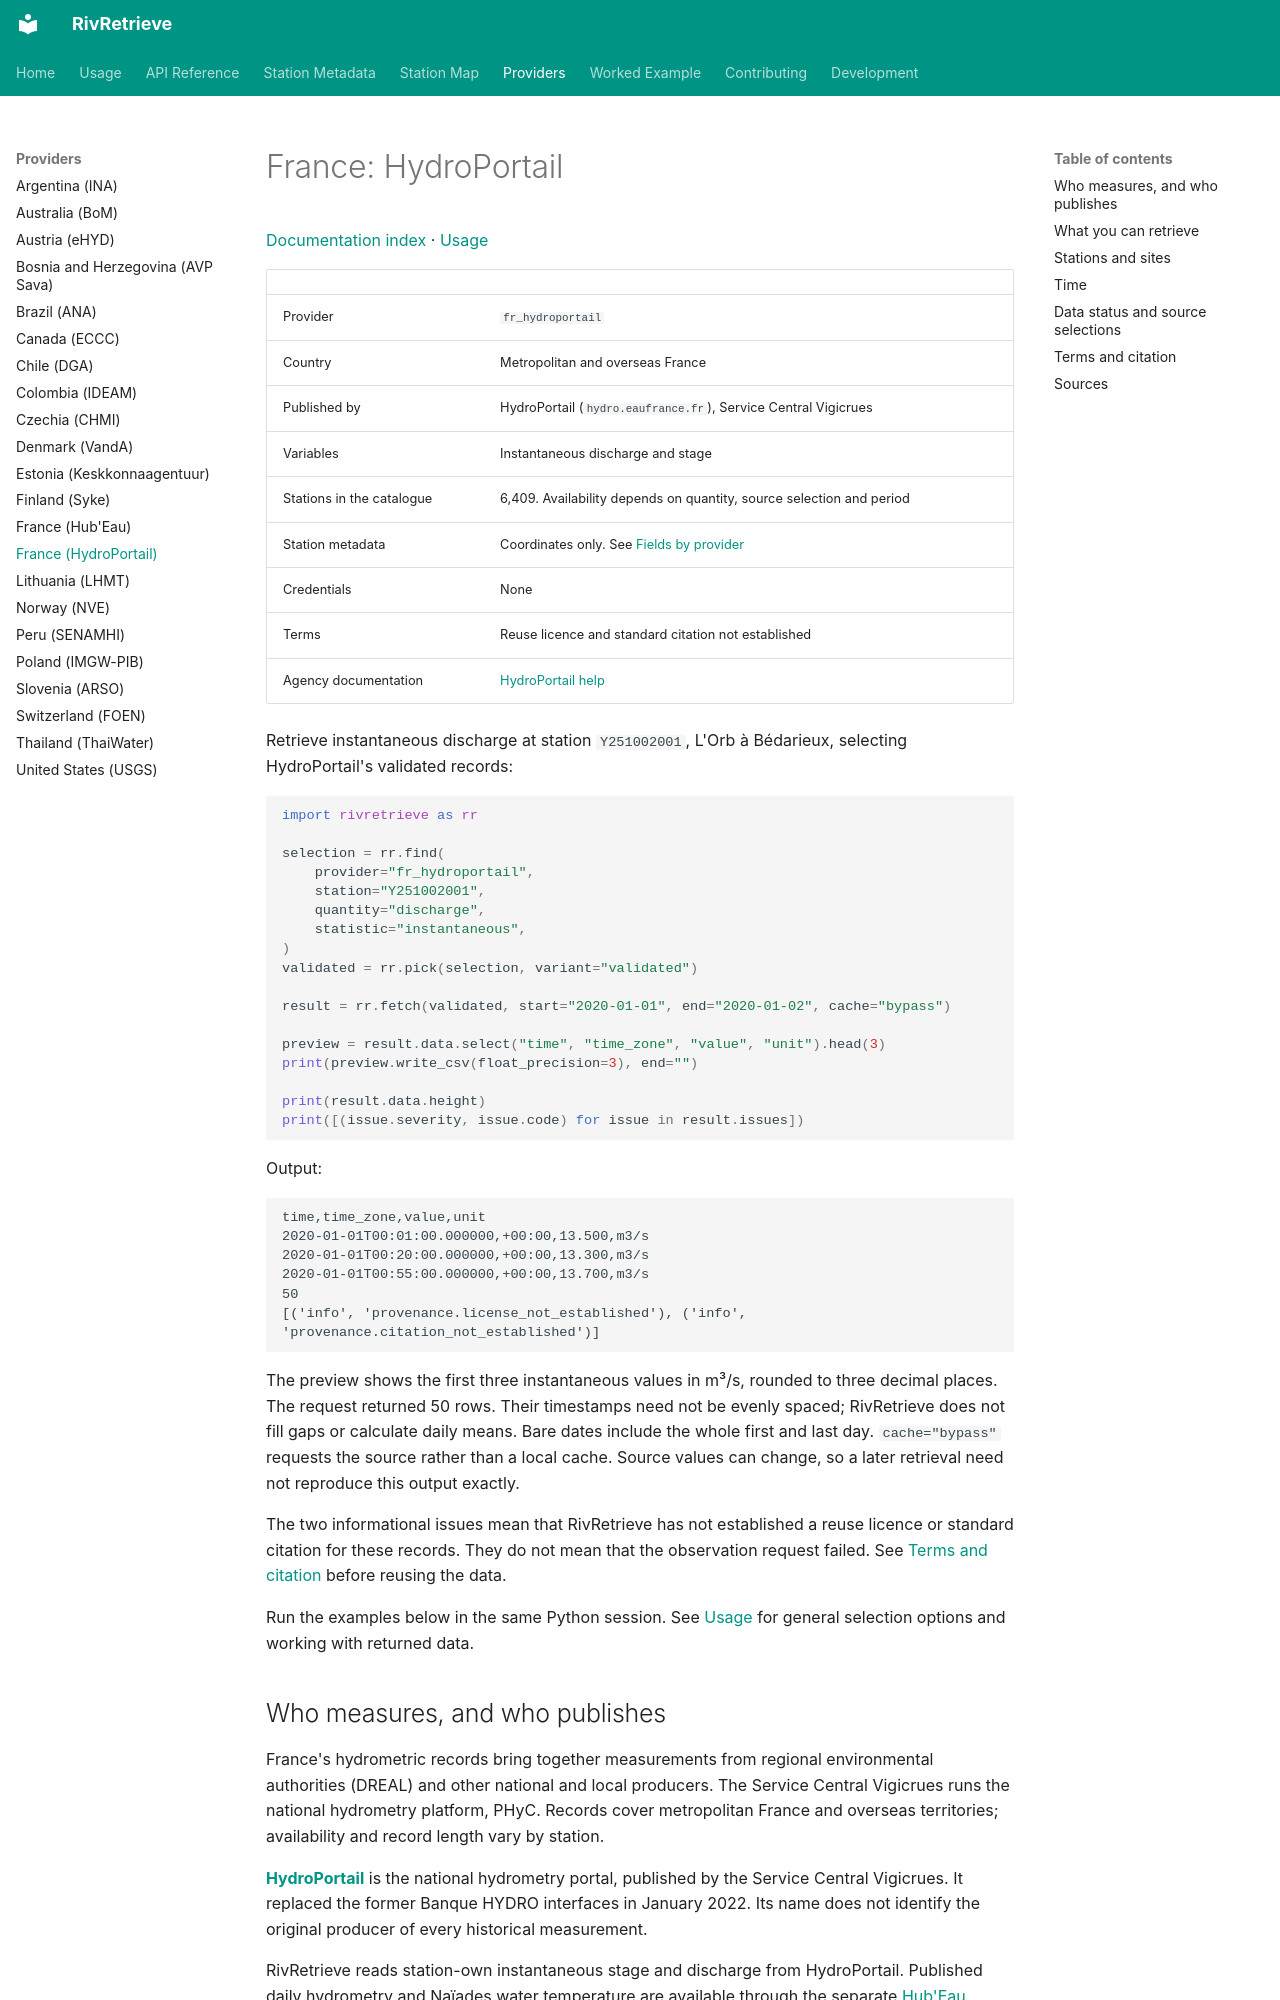

repository: RivRetrieve/RivRetrieve · page: providers/fr_hydroportail/index.html · generator: mkdocs

# France: HydroPortail

[Documentation index](../README.md) · [Usage](../usage.md)

| | |
|---|---|
| Provider | `fr_hydroportail` |
| Country | Metropolitan and overseas France |
| Published by | HydroPortail (`hydro.eaufrance.fr`), Service Central Vigicrues |
| Variables | Instantaneous discharge and stage |
| Stations in the catalogue | 6,409. Availability depends on quantity, source selection and period |
| Station metadata | Coordinates only. See [Fields by provider](../station-metadata.md#fields-by-provider) |
| Credentials | None |
| Terms | Reuse licence and standard citation not established |
| Agency documentation | [HydroPortail help](https://hydro.eaufrance.fr/aide/accueil) |

Retrieve instantaneous discharge at station `Y251002001`, L'Orb à Bédarieux,
selecting HydroPortail's validated records:

```python
import rivretrieve as rr

selection = rr.find(
    provider="fr_hydroportail",
    station="Y251002001",
    quantity="discharge",
    statistic="instantaneous",
)
validated = rr.pick(selection, variant="validated")

result = rr.fetch(validated, start="2020-01-01", end="2020-01-02", cache="bypass")

preview = result.data.select("time", "time_zone", "value", "unit").head(3)
print(preview.write_csv(float_precision=3), end="")

print(result.data.height)
print([(issue.severity, issue.code) for issue in result.issues])
```

Output:

```text
time,time_zone,value,unit
2020-01-01T00:01:00.000000,+00:00,13.500,m3/s
2020-01-01T00:20:00.000000,+00:00,13.300,m3/s
2020-01-01T00:55:00.000000,+00:00,13.700,m3/s
50
[('info', 'provenance.license_not_established'), ('info', 'provenance.citation_not_established')]
```

The preview shows the first three instantaneous values in m³/s, rounded to three
decimal places. The request returned 50 rows. Their timestamps need not be evenly
spaced; RivRetrieve does not fill gaps or calculate daily means. Bare dates include
the whole first and last day. `cache="bypass"` requests the source rather than a local
cache. Source values can change, so a later retrieval need not reproduce this output
exactly.

The two informational issues mean that RivRetrieve has not established a reuse
licence or standard citation for these records. They do not mean that the observation
request failed. See [Terms and citation](#terms-and-citation) before reusing the data.

Run the examples below in the same Python session. See [Usage](../usage.md) for
general selection options and working with returned data.

## Who measures, and who publishes

France's hydrometric records bring together measurements from regional environmental
authorities (DREAL) and other national and local producers. The Service Central Vigicrues
runs the national hydrometry platform, PHyC. Records cover metropolitan France and overseas
territories; availability and record length vary by station.

**[HydroPortail](https://hydro.eaufrance.fr/)** is the national hydrometry portal,
published by the Service Central Vigicrues. It replaced the former Banque HYDRO
interfaces in January 2022. Its name does not identify the original producer of
every historical measurement.

RivRetrieve reads station-own instantaneous stage and discharge from HydroPortail.
Published daily hydrometry and Naïades water temperature are available through the
separate [Hub'Eau provider](fr_hubeau.md). The services retain separate station
inventories, source identities and terms. Temperature comes from a separate
monitoring network.
